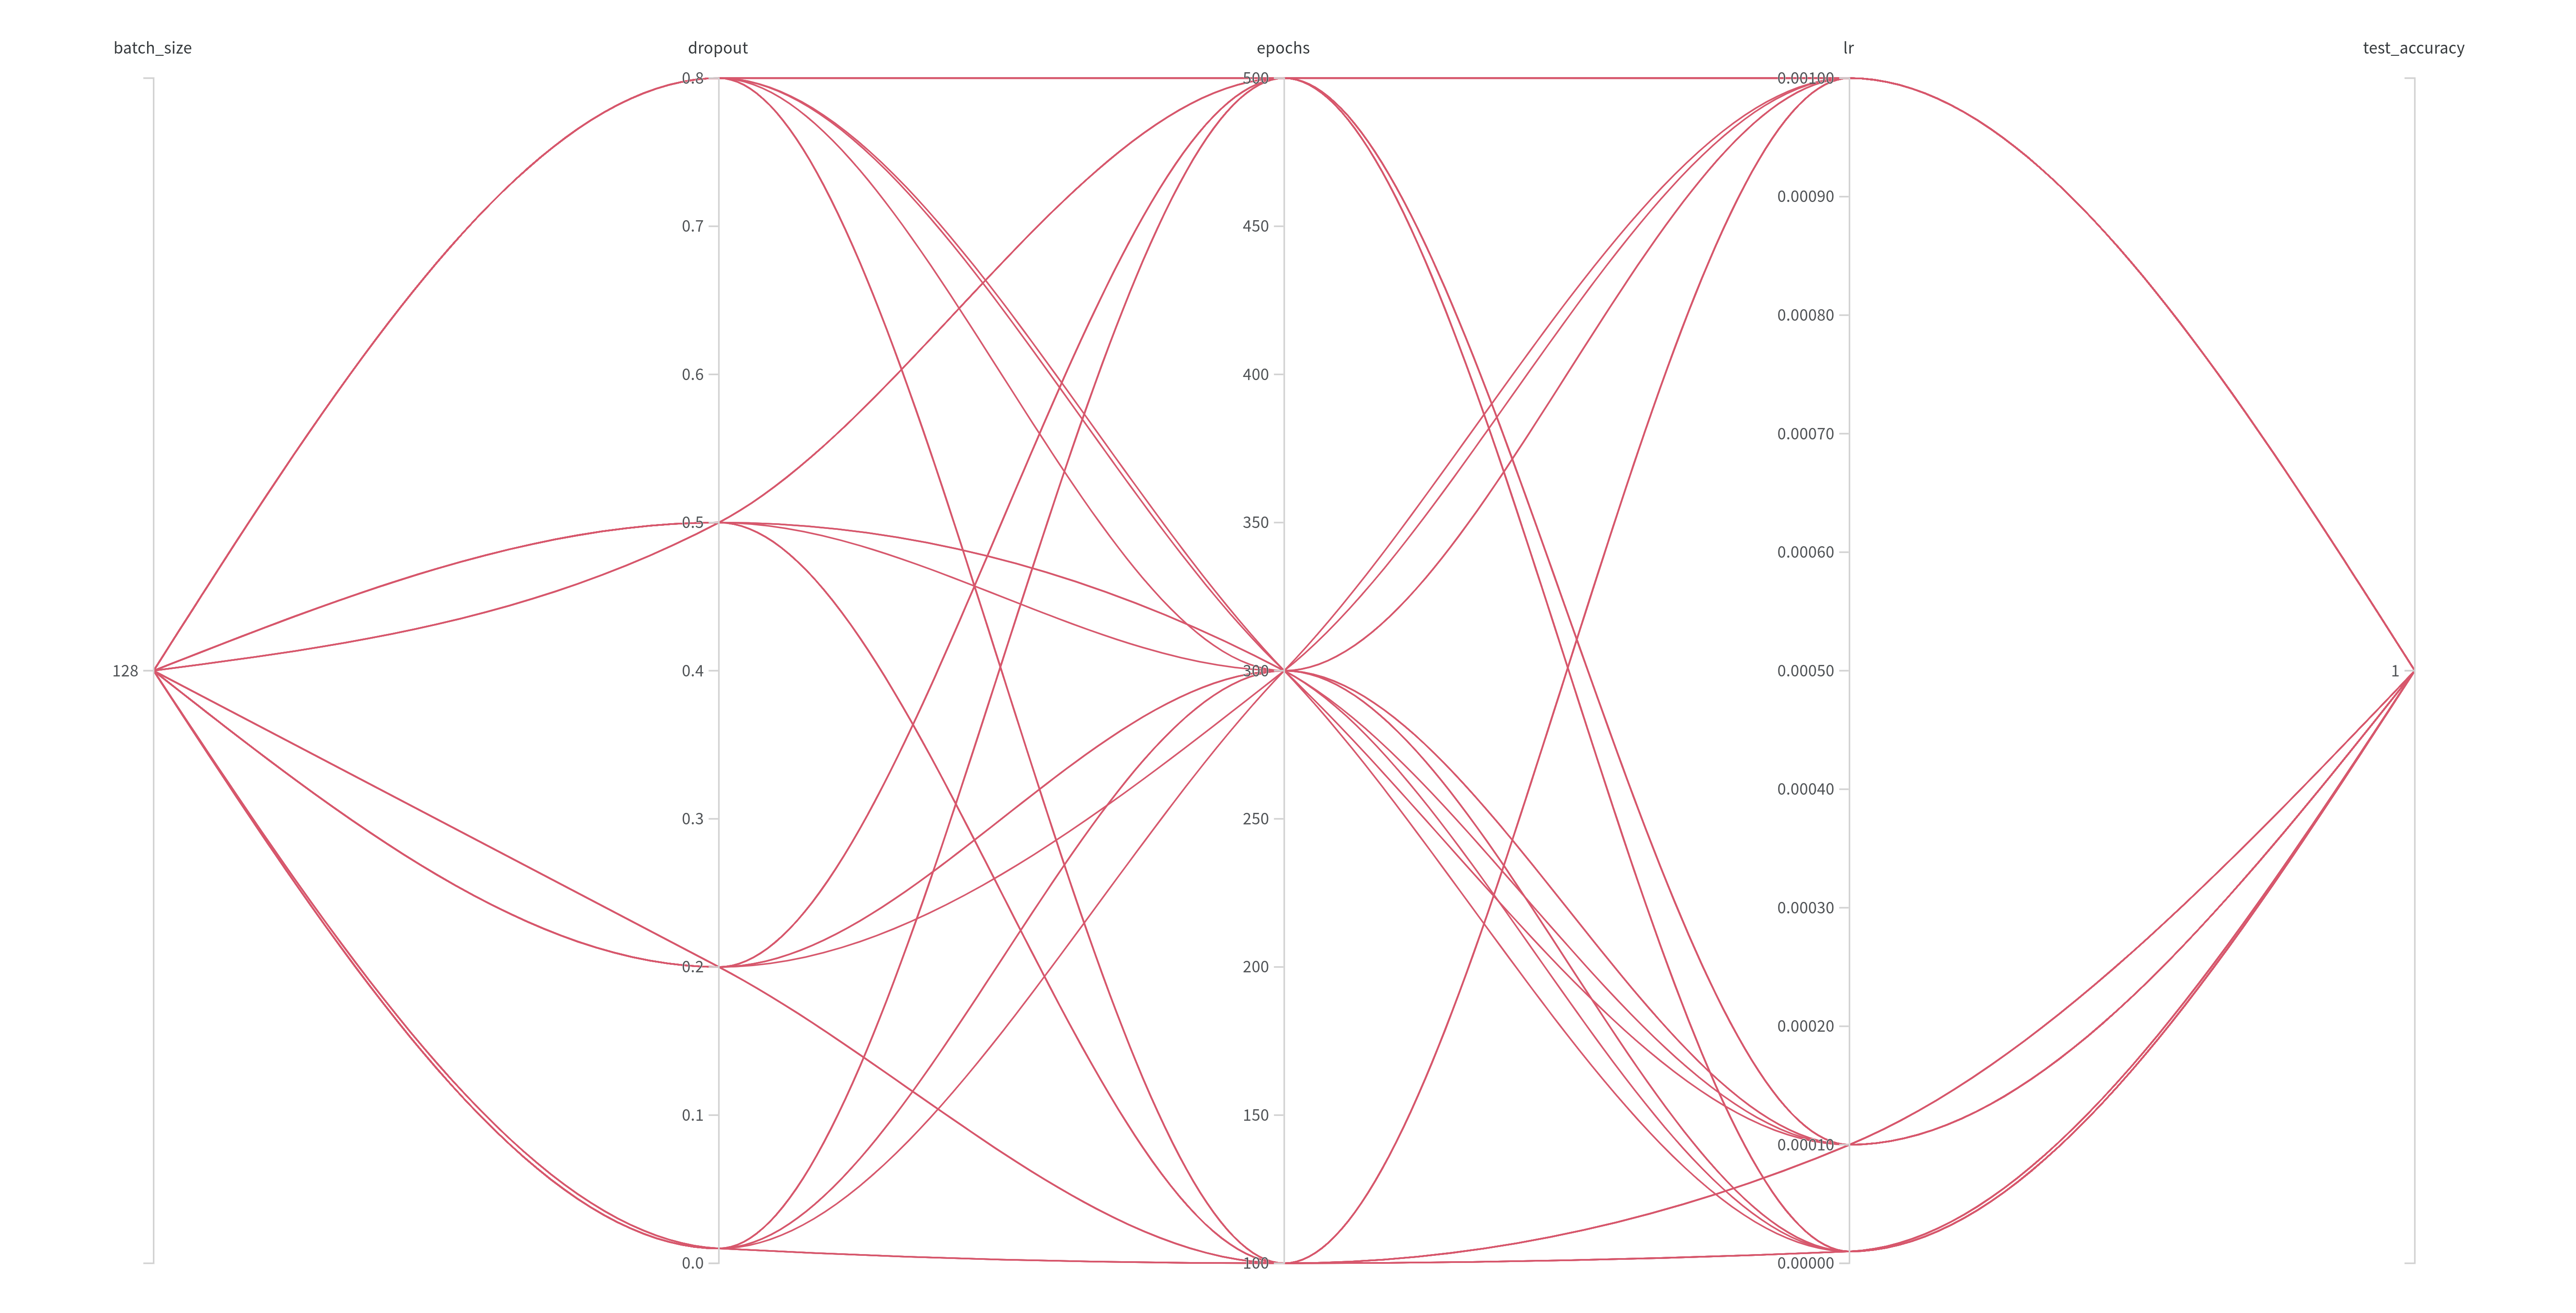

Source data for this figure (header and first rows):
Name, batch_size, dropout, epochs, lr, test_accuracy
sage-sweep-36, 128, 0.8, 300, 0.00001, 0.8
lucky-sweep-35, 128, 0.8, 300, 0.0001, 0.8
winter-sweep-34, 128, 0.8, 300, 0.001, 0.8
sleek-sweep-33, 128, 0.8, 500, 0.00001, 0.8
earnest-sweep-32, 128, 0.8, 500, 0.0001, 0.8
spring-sweep-31, 128, 0.8, 500, 0.001, 0.8
lilac-sweep-30, 128, 0.8, 100, 0.00001, 0.8
firm-sweep-29, 128, 0.8, 100, 0.0001, 0.8
hearty-sweep-28, 128, 0.8, 100, 0.001, 0.8
glorious-sweep-27, 128, 0.5, 300, 0.00001, 0.8
dashing-sweep-26, 128, 0.5, 300, 0.0001, 0.8
bright-sweep-25, 128, 0.5, 300, 0.001, 0.8
hardy-sweep-24, 128, 0.5, 500, 0.00001, 0.8
twilight-sweep-23, 128, 0.5, 500, 0.0001, 0.8
hardy-sweep-22, 128, 0.5, 500, 0.001, 0.8
astral-sweep-21, 128, 0.5, 100, 0.00001, 0.8
soft-sweep-20, 128, 0.5, 100, 0.0001, 0.8
skilled-sweep-19, 128, 0.5, 100, 0.001, 0.8
sage-sweep-18, 128, 0.2, 300, 0.00001, 0.8
decent-sweep-17, 128, 0.2, 300, 0.0001, 0.8
stellar-sweep-16, 128, 0.2, 300, 0.001, 0.8
gentle-sweep-15, 128, 0.2, 500, 0.00001, 0.8
jolly-sweep-14, 128, 0.2, 500, 0.0001, 0.8
wild-sweep-13, 128, 0.2, 500, 0.001, 0.8
toasty-sweep-12, 128, 0.2, 100, 0.00001, 0.8
comic-sweep-11, 128, 0.2, 100, 0.0001, 0.8
sweepy-sweep-10, 128, 0.2, 100, 0.001, 0.8
ethereal-sweep-9, 128, 0.01, 300, 0.00001, 0.8
stellar-sweep-8, 128, 0.01, 300, 0.0001, 0.8
true-sweep-7, 128, 0.01, 300, 0.001, 0.8
stellar-sweep-6, 128, 0.01, 500, 0.00001, 0.8
sunny-sweep-5, 128, 0.01, 500, 0.0001, 0.8
firm-sweep-4, 128, 0.01, 500, 0.001, 0.8
sunny-sweep-3, 128, 0.01, 100, 0.00001, 0.8
solar-sweep-2, 128, 0.01, 100, 0.0001, 0.8
devout-sweep-1, 128, 0.01, 100, 0.001, 0.8
